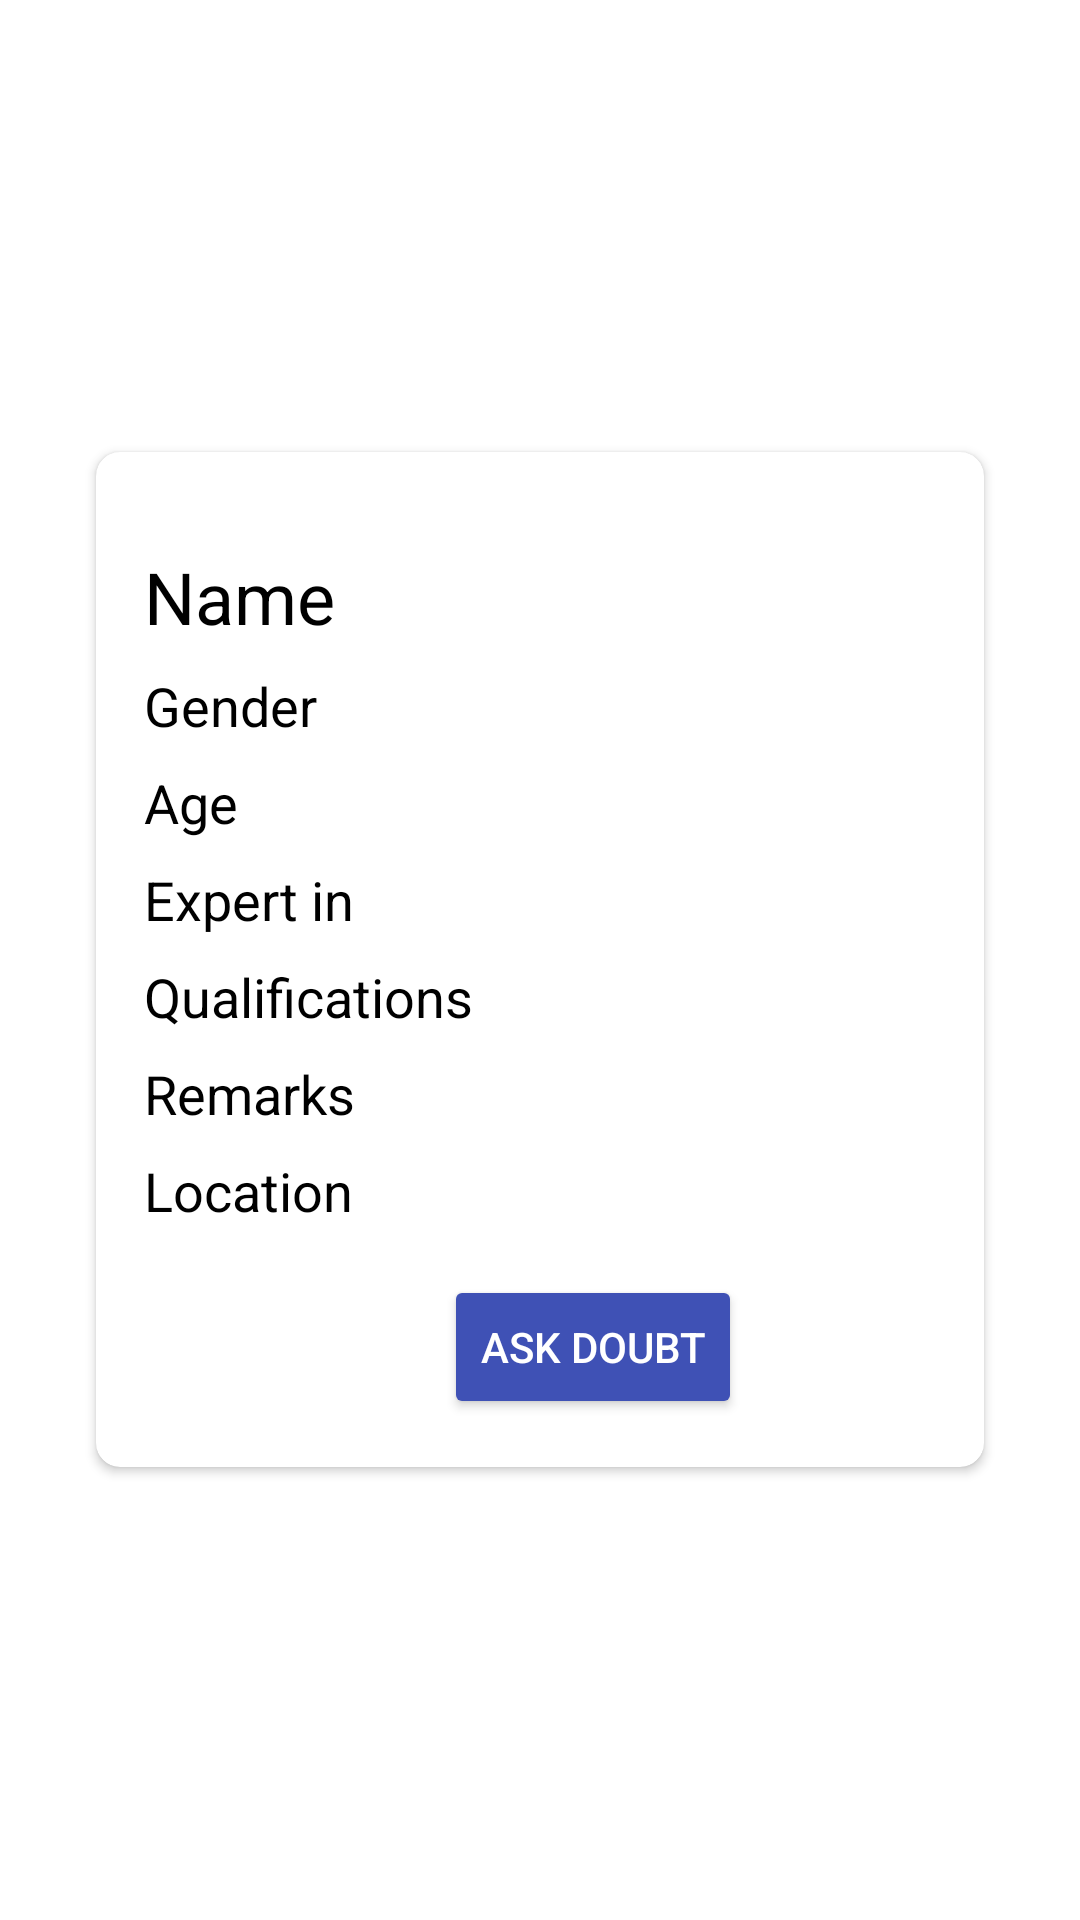

Android layout source for this screen:
<!-- AndroidManifest.xml: application theme Theme.MyApplication10 -->
<!-- res/layout/fragment_expert_profile.xml -->
<?xml version="1.0" encoding="utf-8"?>
<RelativeLayout xmlns:android="http://schemas.android.com/apk/res/android"
    xmlns:tools="http://schemas.android.com/tools"
    xmlns:app="http://schemas.android.com/apk/res-auto"
    android:layout_width="match_parent"
    android:layout_height="match_parent"
    android:background="@color/white">

    
    <androidx.cardview.widget.CardView
        android:id="@+id/cardViewExpertProfile"
        android:layout_width="match_parent"
        android:layout_height="wrap_content"
        android:layout_centerInParent="true"
        android:layout_marginStart="32dp"
        android:layout_marginEnd="32dp"
        android:padding="16dp"
        android:elevation="8dp"
        app:cardCornerRadius="8dp">

        <LinearLayout
            android:layout_width="match_parent"
            android:layout_height="wrap_content"
            android:orientation="vertical"
            android:padding="16dp">

            
            

            
            <TextView
                android:id="@+id/textViewExpertName"
                android:layout_width="wrap_content"
                android:layout_height="wrap_content"
                android:text="Name"
                android:textSize="24sp"
                android:layout_centerHorizontal="true"
                android:layout_marginTop="16dp"
                android:textColor="#000000"/>

            
            <TextView
                android:id="@+id/textViewExpertGender"
                android:layout_width="wrap_content"
                android:layout_height="wrap_content"
                android:text="Gender"
                android:layout_below="@id/textViewExpertName"
                android:textSize="18sp"
                android:layout_centerHorizontal="true"
                android:layout_marginTop="8dp"
                android:textColor="#000000"/>

            
            <TextView
                android:id="@+id/textViewExpertAge"
                android:layout_width="wrap_content"
                android:layout_height="wrap_content"
                android:text="Age"
                android:layout_below="@id/textViewExpertGender"
                android:textSize="18sp"
                android:layout_centerHorizontal="true"
                android:layout_marginTop="8dp"
                android:textColor="#000000"/>

            
            <TextView
                android:id="@+id/textViewExpertField"
                android:layout_width="wrap_content"
                android:layout_height="wrap_content"
                android:text="Expert in"
                android:layout_below="@id/textViewExpertAge"
                android:textSize="18sp"
                android:layout_centerHorizontal="true"
                android:layout_marginTop="8dp"
                android:textColor="#000000"/>

            
            <TextView
                android:id="@+id/textViewExpertQualifications"
                android:layout_width="wrap_content"
                android:layout_height="wrap_content"
                android:text="Qualifications"
                android:layout_below="@id/textViewExpertField"
                android:textSize="18sp"
                android:layout_centerHorizontal="true"
                android:layout_marginTop="8dp"
                android:textColor="#000000"/>

            
            <TextView
                android:id="@+id/textViewExpertRemarks"
                android:layout_width="wrap_content"
                android:layout_height="wrap_content"
                android:text="Remarks"
                android:layout_below="@id/textViewExpertQualifications"
                android:textSize="18sp"
                android:layout_centerHorizontal="true"
                android:layout_marginTop="8dp"
                android:textColor="#000000"/>

            
            <TextView
                android:id="@+id/textViewExpertLocation"
                android:layout_width="wrap_content"
                android:layout_height="wrap_content"
                android:text="Location"
                android:layout_below="@id/textViewExpertRemarks"
                android:textSize="18sp"
                android:layout_centerHorizontal="true"
                android:layout_marginTop="8dp"
                android:textColor="#000000"/>

            
            <Button
                android:id="@+id/buttonAskDoubt"
                android:layout_width="wrap_content"
                android:layout_height="wrap_content"
                android:layout_below="@id/textViewExpertLocation"
                android:layout_centerHorizontal="true"
                android:layout_marginTop="16dp"
                android:layout_marginLeft="100dp"
                android:text="Ask Doubt"
                android:textAlignment="center"
                android:backgroundTint="@color/colorPrimary"
                android:textColor="@color/white"
                tools:ignore="ObsoleteLayoutParam" />
        </LinearLayout>
    </androidx.cardview.widget.CardView>

</RelativeLayout>
<!-- resources referenced by this layout -->
<resources>
  <color name="colorPrimary">#3F51B5</color>
  <color name="white">#FFFFFF</color>
  <style name="Theme.MyApplication10" parent="Base.Theme.MyApplication10" />
  <style name="Base.Theme.MyApplication10" parent="Theme.Material3.DayNight.NoActionBar">
          
  
          
          <item name="android:statusBarColor">@color/colorPrimary</item>
  
      </style>
</resources>
